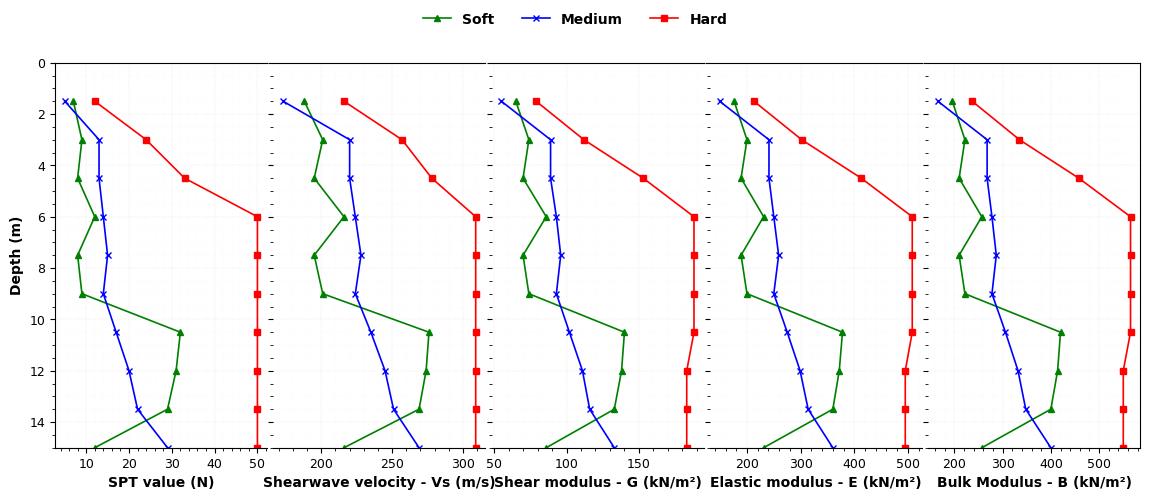
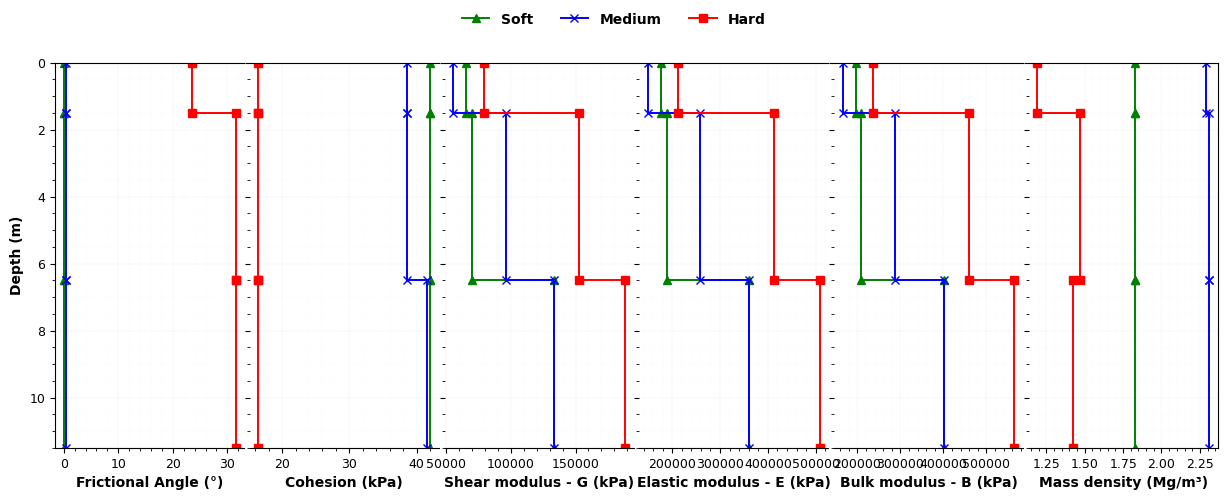

These charts were generated, in order, by the following Python code:
###########Plots for the field test data

import matplotlib.pyplot as plt
import numpy as np

# =========================
# DEPTH (positive downward)
# =========================
depth = np.array([0, 1.5, 3, 4.5, 6, 7.5, 9, 10.5, 12, 13.5, 15])

# =========================
# DATA
# =========================
params = {
    "SPT value (N)": {
        "Medium": [0,5,13,13,14,15,14,17,20,22,29],
        "Soft":   [0,7,9,8,12,8,9,32,31,29,12],
        "Hard":   [0,12,24,33,50,50,50,50,50,50,50]
    },
    "Shearwave velocity - Vs (m/s)": {
        "Medium": [0,173,220,220,224,228,224,235,245,251,269],
        "Soft":   [0,188,201,195,216,195,201,276,274,269,216],
        "Hard":   [0,216,257,278,309,309,309,309,309,309,309]
    },
    "Shear modulus - G (kN/m²)": {
        "Medium": [0,55,89,89,93,96,93,102,111,116,133],
        "Soft":   [0,65,74,70,86,70,74,140,138,133,86],
        "Hard":   [0,79,112,153,188,188,188,188,183,183,183]
    },
    "Elastic modulus - E (kN/m²)": {
        "Medium": [0,149,241,241,250,259,250,275,299,314,360],
        "Soft":   [0,176,200,189,231,189,200,378,372,360,231],
        "Hard":   [0,213,302,413,508,508,508,508,495,495,495]
    },
    "Bulk Modulus - B (kN/m²)": {
        "Medium": [0,166,268,268,278,287,278,306,332,348,400],
        "Soft":   [0,196,222,210,257,210,222,420,414,400,257],
        "Hard":   [0,237,335,458,565,565,565,565,550,550,550]
    }
}

# =========================
# STYLES
# =========================
styles = {
    "Soft":   dict(color="green", marker="^"),
    "Medium": dict(color="blue",  marker="x"),
    "Hard":   dict(color="red",   marker="s")
}

# =========================
# SET FONT TO TIMES NEW ROMAN
# =========================
plt.rcParams.update({'font.family': 'Times New Roman'})

# =========================
# FIGURE
# =========================
fig, axes = plt.subplots(
    1, 5,
    figsize=(14, 5),
    sharey=True,
    gridspec_kw={"wspace": 0.03}  # almost joined
)

# =========================
# PLOT
# =========================
for ax, (xlabel, pdata) in zip(axes, params.items()):
    for soil in ["Soft", "Medium", "Hard"]:
        # Skip the first zero row
        ax.plot(
            pdata[soil][1:], depth[1:],
            linewidth=1.2,
            markersize=5,
            linestyle="-",
            **styles[soil],
            label=soil
        )
    
    # Axis labels bold
    ax.set_xlabel(xlabel, fontsize=10, fontweight='bold')
    
    # Subtle grids BOTH directions
    ax.minorticks_on()
    ax.grid(which='major', axis='y', linestyle='--', linewidth=0.3, alpha=0.3)
    ax.grid(which='minor', axis='y', linestyle=':', linewidth=0.2, alpha=0.2)
    ax.grid(which='major', axis='x', linestyle='--', linewidth=0.3, alpha=0.3)
    ax.grid(which='minor', axis='x', linestyle=':', linewidth=0.2, alpha=0.2)
    
    # Remove internal spines for compact look
    for spine in ['top','bottom','left','right']:
        ax.spines[spine].set_visible(False)

# =========================
# DEPTH AXIS
# =========================
axes[0].set_ylabel("Depth (m)", fontsize=10, fontweight='bold')
axes[0].set_ylim(15, 0)  # increase downward

# Ticks
for ax in axes:
    ax.tick_params(labelsize=9)

# =========================
# LEGEND (TOP) WITH BOLD TEXT
# =========================
leg = fig.legend(
    ["Soft", "Medium", "Hard"],
    loc="upper center",
    ncol=3,
    frameon=False,
    fontsize=10
)
for text in leg.get_texts():
    text.set_fontweight('bold')

# =========================
# OUTERMOST BOUNDING BOX (all plots)
# =========================
for i, ax in enumerate(axes):
    # left spine only for first plot
    if i == 0:
        ax.spines['left'].set_visible(True)
        ax.spines['left'].set_linewidth(0.8)
    # right spine only for last plot
    if i == len(axes)-1:
        ax.spines['right'].set_visible(True)
        ax.spines['right'].set_linewidth(0.8)
    # top and bottom for all
    ax.spines['top'].set_visible(True)
    ax.spines['top'].set_linewidth(0.8)
    ax.spines['bottom'].set_visible(True)
    ax.spines['bottom'].set_linewidth(0.8)

fig.tight_layout(rect=[0, 0, 1, 0.92])

# =========================
# SAVE
# =========================
plt.savefig(
    "Soil_Profile_Composite_JournalReady_NoZero.png",
    dpi=600,
    bbox_inches="tight"
)

plt.show()




###########Plots for the Adopted data for the NUmerical modellings
import matplotlib.pyplot as plt

# =========================
# DEPTH INTERVALS
# =========================
layers = [(0, 1.5), (1.5, 6.5), (6.5, 11.5)]

# =========================
# DATA
# =========================
params = {
    "Frictional Angle (°)": {
        "Soft":   [0, 0, 0],
        "Medium": [0, 0, 0],
        "Hard":   [24, 32, 32]
    },
    "Cohesion (kPa)": {
        "Soft":   [42, 42, 42],
        "Medium": [38, 38, 41],
        "Hard":   [17, 17, 17]
    },
    "Shear modulus - G (kPa)": {
        "Soft":   [65352, 69883, 133396],
        "Medium": [55195, 95812, 133396],
        "Hard":   [78896, 152819, 188264]
    },
    "Elastic modulus - E (kPa)": {
        "Soft":   [176451, 188684, 360171],
        "Medium": [149028, 258692, 360171],
        "Hard":   [213018, 412611, 508312]
    },
    "Bulk modulus - B (kPa)": {
        "Soft":   [196056, 209649, 400189],
        "Medium": [165586, 287435, 400189],
        "Hard":   [236687, 458457, 564791]
    },
    "Mass density (Mg/m³)": {
        "Soft":   [1.83, 1.83, 1.83],
        "Medium": [1.79, 1.81, 1.81],
        "Hard":   [1.69, 1.97, 1.92]
    }
}

# =========================
# STYLES + OFFSET
# =========================
styles = {
    "Soft":   dict(color="green", marker="^", offset=0.0),
    "Medium": dict(color="blue",  marker="x", offset=0.5),
    "Hard":   dict(color="red",   marker="s", offset=-0.5)
}

# =========================
# STEP PROFILE FUNCTION
# =========================
def step_profile(values, offset=0):
    x, y = [], []
    for (d1, d2), v in zip(layers, values):
        x.extend([v + offset, v + offset])
        y.extend([d1, d2])
    return x, y

# =========================
# SET FONT TO TIMES NEW ROMAN
# =========================
plt.rcParams.update({'font.family': 'Times New Roman'})

# =========================
# FIGURE
# =========================
fig, axes = plt.subplots(
    1, len(params),
    figsize=(15, 5),
    sharey=True,
    gridspec_kw={"wspace": 0.03}
)

# =========================
# PLOTTING
# =========================
for ax, (xlabel, pdata) in zip(axes, params.items()):
    for soil in ["Soft", "Medium", "Hard"]:
        x, y = step_profile(pdata[soil], offset=styles[soil]["offset"])
        ax.plot(
            x, y,
            linewidth=1.4,
            markersize=6,
            linestyle="-",
            color=styles[soil]["color"],
            marker=styles[soil]["marker"],
            label=soil
        )
    
    # Axis labels bold
    ax.set_xlabel(xlabel, fontsize=10, fontweight='bold')
    
    # =========================
    # Minor + Major grid BOTH HORIZONTAL & VERTICAL
    # =========================
    ax.minorticks_on()
    # Major grid
    ax.grid(which='major', axis='y', linestyle='--', linewidth=0.3, alpha=0.3)
    ax.grid(which='major', axis='x', linestyle='--', linewidth=0.3, alpha=0.3)
    # Minor grid
    ax.grid(which='minor', axis='y', linestyle=':', linewidth=0.2, alpha=0.2)
    ax.grid(which='minor', axis='x', linestyle=':', linewidth=0.2, alpha=0.2)
    
    # Remove internal spines to merge plots visually
    for spine in ['top','bottom','left','right']:
        ax.spines[spine].set_visible(False)

# =========================
# DEPTH AXIS
# =========================
axes[0].set_ylabel("Depth (m)", fontsize=10, fontweight='bold')
axes[0].set_ylim(11.5, 0)

for ax in axes:
    ax.tick_params(labelsize=9)

# =========================
# LEGEND (TOP) WITH BOLD TEXT
# =========================
leg = fig.legend(
    ["Soft", "Medium", "Hard"],
    loc="upper center",
    ncol=3,
    frameon=False,
    fontsize=10
)
for text in leg.get_texts():
    text.set_fontweight('bold')

# =========================
# OUTERMOST BOUNDING BOX
# =========================
for i, ax in enumerate(axes):
    # left spine only for first plot
    if i == 0:
        ax.spines['left'].set_visible(True)
        ax.spines['left'].set_linewidth(0.8)
    # right spine only for last plot
    if i == len(axes)-1:
        ax.spines['right'].set_visible(True)
        ax.spines['right'].set_linewidth(0.8)
    # top and bottom for all
    ax.spines['top'].set_visible(True)
    ax.spines['top'].set_linewidth(0.8)
    ax.spines['bottom'].set_visible(True)
    ax.spines['bottom'].set_linewidth(0.8)

fig.tight_layout(rect=[0, 0, 1, 0.92])

# =========================
# SAVE FIGURE
# =========================
plt.savefig(
    "Layerwise_Soil_Properties_VerticalGrid.png",
    dpi=600,
    bbox_inches="tight"
)

plt.show()



